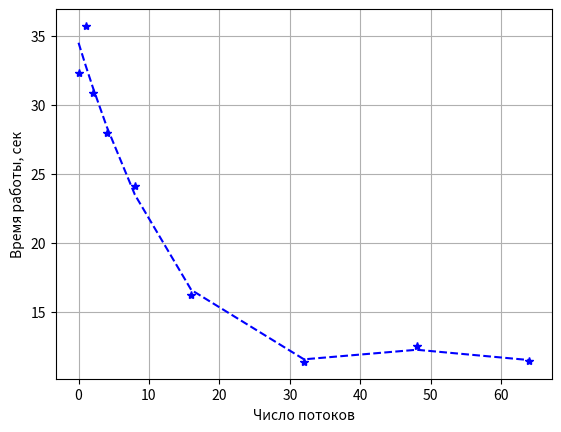

Here is the Python script that generated this plot:
import matplotlib.pyplot as plt
import numpy as np

def inter(x, y):
    degree = 3

    A = np.vander(x, degree + 1, increasing=True)

    coefficients = np.linalg.lstsq(A, y, rcond=None)[0]

    def polynomial_interpolator(coeffs, x_val):
        y_val = sum([coeffs[i] * x_val ** i for i in range(len(coeffs))])
        return y_val

    interpolated_y = [polynomial_interpolator(coefficients, val) for val in x]

    return interpolated_y

x = [0, 1, 2, 4, 8, 16, 32, 48, 64]
y = [32.33, 35.71, 30.85, 27.95, 24.12, 16.22, 11.38, 12.5, 11.44]

plt.plot(x, y, '*', c="blue")
plt.plot(x, inter(x, y), '--', c="blue")

plt.grid(True)
plt.xlabel("Число потоков")
plt.ylabel("Время работы, сек")

plt.savefig('graph.pdf')  

plt.show()
